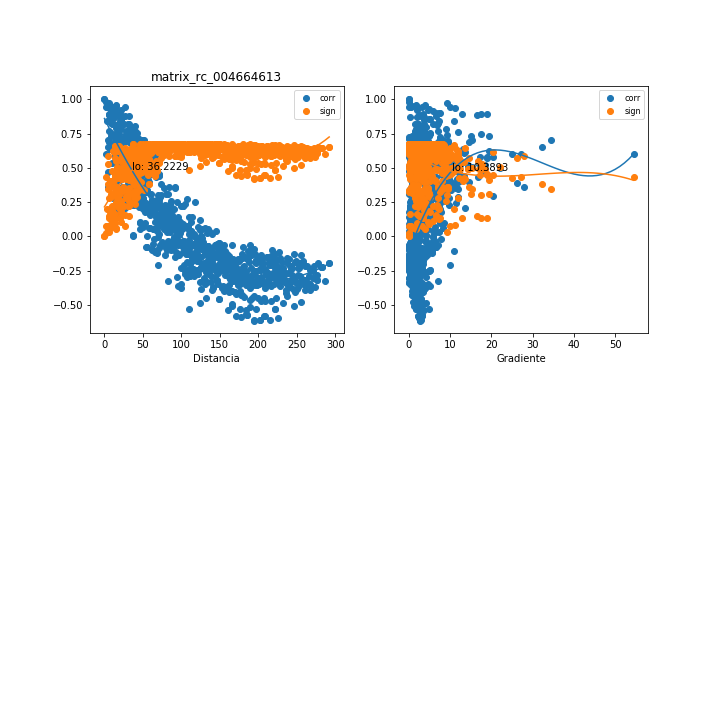

The file beside this chart, header and first rows:
, mx_co, mx_di, mx_gr, mx_si
0, 0.6855, 16.03, 14.68, 0.3576
1, 0.2752, 34.86, 3.941, 0.6234
2, 0.7049, 51.31, 1.093, 0.3393
3, 0.5875, 66.2, 2.734, 0.4417
4, 0.5831, 66.7, 2.714, 0.4452
5, 0.3124, 80.29, 1.065, 0.6087
6, 0.2345, 85.16, 2.094, 0.6374
7, -0.07235, 120.5, 1.474, 0.671
8, -0.05945, 143.5, 0.9103, 0.6721
9, -0.09325, 147.4, 1.15, 0.6686
10, -0.191, 160.7, 1.551, 0.6499
11, -0.2932, 172.2, 2.12, 0.6165
12, -0.2794, 177.1, 2.17, 0.6218
13, -0.1559, 200, 0.8107, 0.6581
14, -0.1579, 237.6, 0.5891, 0.6577
15, -0.2982, 213.3, 1.221, 0.6145
16, -0.3798, 250.4, 1.58, 0.5772
17, -0.1145, 227.1, 0.4668, 0.6656
18, -0.2335, 252.7, 0.3861, 0.6377
19, -0.1366, 255.5, 0.2156, 0.6619
20, -0.2189, 260.6, 0.0497, 0.6422
21, -0.178, 258.2, 0.2134, 0.6531
22, -0.2179, 263.1, 0.04922, 0.6425
23, -0.2493, 271.6, 0.08445, 0.6326
24, -0.1905, 292.1, 0.2978, 0.65
25, -0.1917, 291.8, 0.2981, 0.6497
26, 0.8945, 9.965, 12.91, 0.1348
27, 0.3512, 26.05, 11.73, 0.5913
28, 0.5929, 40.56, 1.464, 0.4374
29, 0.1987, 90.65, 2.121, 0.6478
30, 0.02199, 98.32, 2.126, 0.6742
31, 0.0749, 103.4, 0.2521, 0.6707
32, 0.0412, 112.2, 0.3387, 0.6733
33, -0.1091, 133.9, 1.537, 0.6664
34, -0.06047, 189.9, 0.6454, 0.672
35, -0.2303, 230.1, 0.8743, 0.6387
36, -0.2135, 221.3, 0.8837, 0.6438
37, -0.3919, 260.1, 1.337, 0.5709
38, -0.3914, 267.5, 1.326, 0.5711
39, -0.371, 273.2, 1.075, 0.5816
40, -0.2217, 282, 0.5601, 0.6413
41, -0.3672, 241, 1.361, 0.5836
42, -0.3271, 286.4, 0.7017, 0.6023
43, -0.1956, 277.3, 0.2148, 0.6487
44, 0.5919, 18.84, 5.198, 0.4382
45, 0.3814, 35.29, 8.255, 0.5763
46, 0.2836, 50.2, 8.292, 0.6202
47, 0.2756, 50.7, 8.21, 0.6232
48, 0.2448, 64.31, 4.989, 0.6341
49, 0.04012, 69.15, 5.982, 0.6734
50, 0.2388, 104.5, 0.5516, 0.636
51, -0.01473, 127.6, 0.82, 0.6743
52, 0.06484, 131.5, 0.4999, 0.6716
53, 0.04244, 144.9, 0.09616, 0.6733
54, -0.1038, 156.4, 0.8298, 0.6672
55, -0.1411, 161.3, 0.9234, 0.6611
56, -0.1561, 184.3, 0.3968, 0.6581
57, -0.2315, 221.7, 0.4298, 0.6383
58, -0.1919, 197.5, 0.1274, 0.6496
59, -0.3342, 234.5, 0.6843, 0.5992
... 930 more rows
